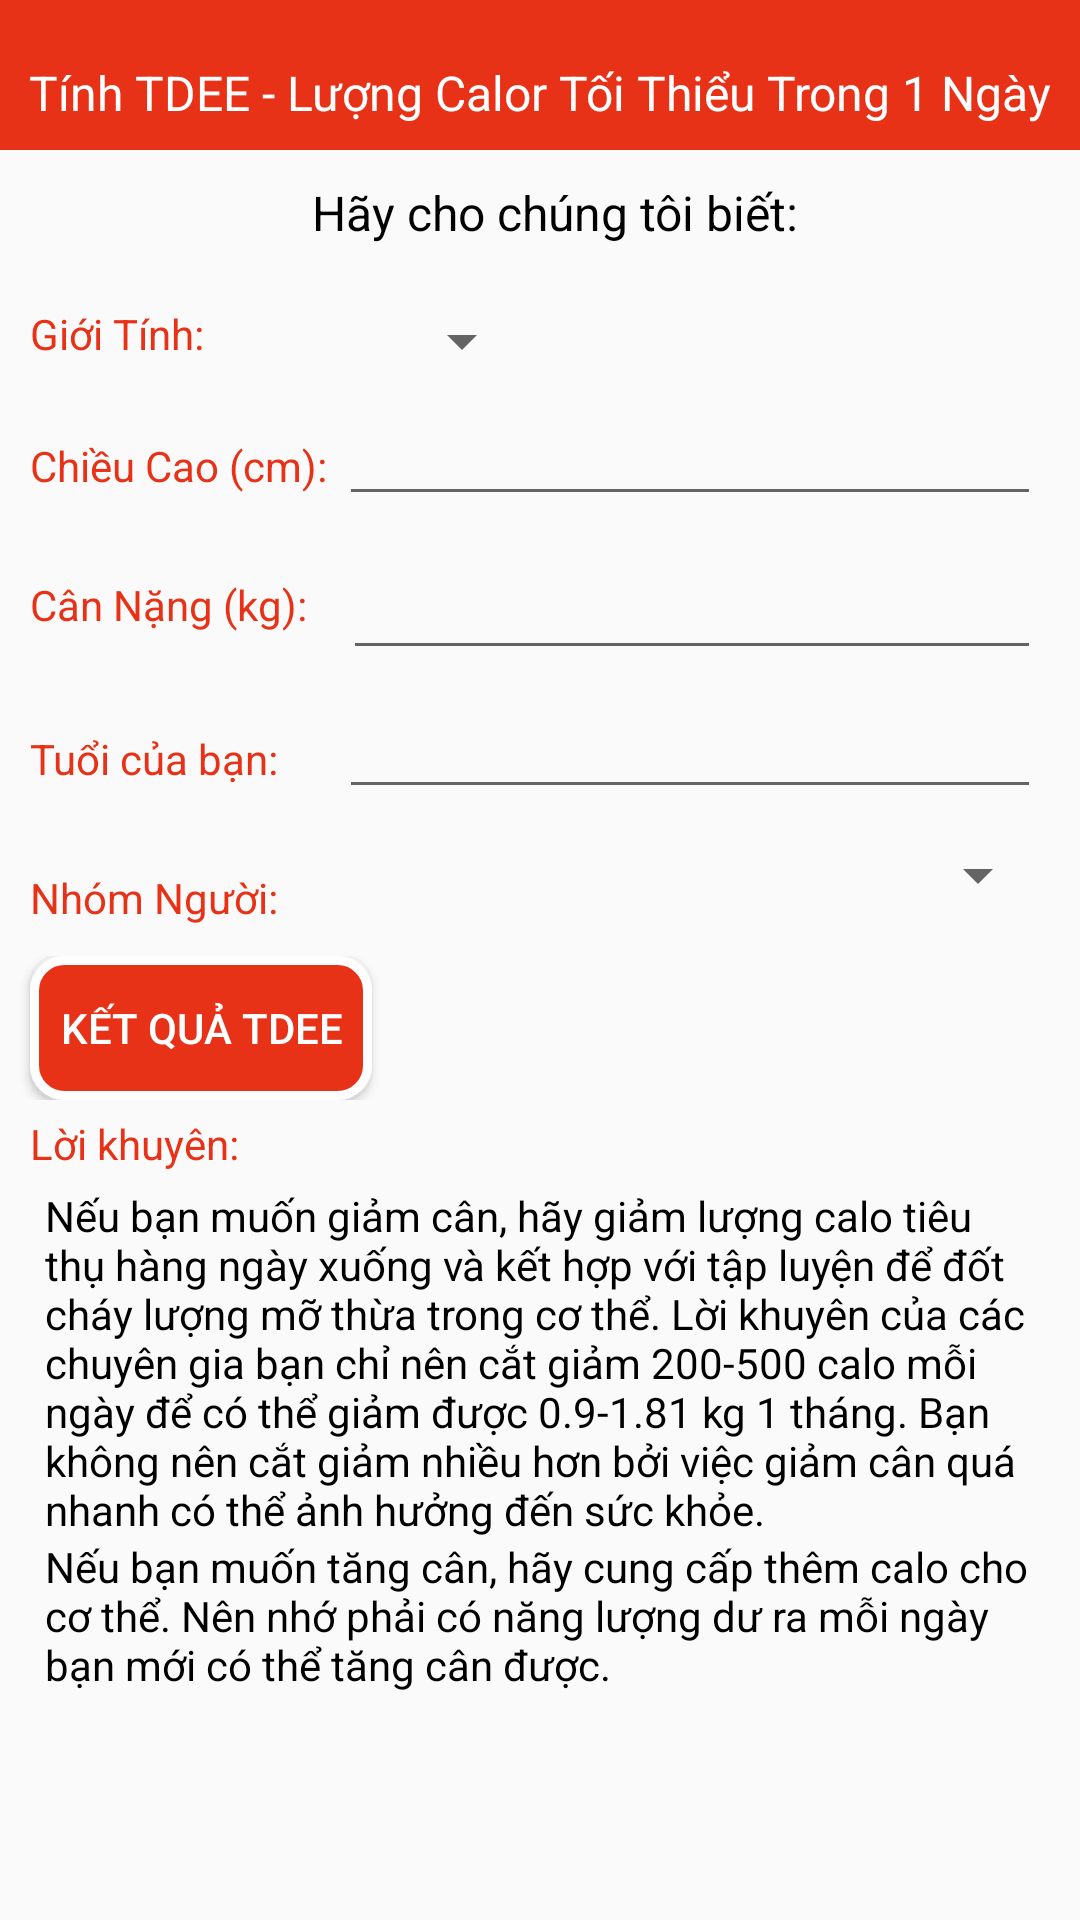

Reconstruct the res/layout file that produces this screen, plus the resources it refers to.
<!-- AndroidManifest.xml: application theme AppTheme -->
<!-- res/layout/activity_tdee.xml -->
<?xml version="1.0" encoding="utf-8"?>
<LinearLayout xmlns:android="http://schemas.android.com/apk/res/android"
    xmlns:tools="http://schemas.android.com/tools"
    android:layout_width="match_parent"
    android:orientation="vertical"
    android:layout_height="match_parent"
    tools:context="com.example.pc.gym_club.TDEE">


<LinearLayout
    android:background="#E73218"
    android:layout_width="match_parent"
    android:layout_height="50dp">
    <TextView
        android:layout_marginTop="20dp"
        android:layout_width="match_parent"
        android:layout_height="wrap_content"
        android:text="Tính TDEE - Lượng Calor Tối Thiểu Trong 1 Ngày"
        android:textSize="16sp"
        android:textColor="#ffffff"
        android:gravity="center"
        />
</LinearLayout>
    <TextView
        android:gravity="center"
        android:layout_width="match_parent"
        android:layout_height="wrap_content"
        android:textColor="#000000"
        android:textSize="16sp"
        android:layout_marginTop="10dp"
        android:layout_marginLeft="10dp"
        android:text="Hãy cho chúng tôi biết:"
        />
    <LinearLayout
        android:layout_width="match_parent"
        android:layout_height="wrap_content"
        android:layout_marginTop="20dp"
        android:orientation="horizontal"
        >
        <TextView
            android:layout_width="wrap_content"
            android:layout_height="wrap_content"
            android:layout_marginLeft="10dp"
            android:text="Giới Tính:"
            android:textSize="14sp"
            android:textColor="#E73218"
            />
        <Spinner
            android:id="@+id/spinner1"
            android:layout_marginLeft="10dp"
            android:layout_width="100dp"
            android:layout_height="wrap_content"></Spinner>


    </LinearLayout>
    <LinearLayout
        android:layout_margin="5dp"
        android:layout_width="match_parent"
        android:layout_height="wrap_content"
        android:orientation="horizontal"
        >
        <TextView
            android:layout_marginLeft="5dp"
            android:paddingTop="15dp"
            android:layout_width="wrap_content"
            android:layout_height="wrap_content"
            android:text="Chiều Cao (cm):"
            android:textSize="14sp"
            android:textColor="#E73218"
            android:id="@+id/tvChieuCao" />
        <EditText
            android:layout_marginLeft="4dp"
            android:layout_marginRight="8dp"
            android:layout_width="match_parent"
            android:layout_height="wrap_content"
            android:inputType="numberDecimal"
            android:ems="10"
            android:id="@+id/editTextNumber5"
            android:layout_gravity="right" />
    </LinearLayout>

    <LinearLayout
        android:layout_width="match_parent"
        android:layout_height="wrap_content"
        android:orientation="horizontal"
        android:layout_marginTop="5dp"
        android:layout_marginRight="10dp"
        >
        <TextView
            android:layout_marginLeft="10dp"
            android:paddingTop="10dp"
            android:layout_width="wrap_content"
            android:layout_height="wrap_content"
            android:text="Cân Nặng (kg):"
            android:id="@+id/tvCanNang"
            android:textSize="14sp"
            android:textColor="#E73218"/>
        <EditText
            android:layout_marginLeft="12dp"
            android:layout_marginRight="3dp"
            android:layout_width="match_parent"
            android:layout_height="wrap_content"
            android:inputType="numberDecimal"
            android:ems="10"
            android:id="@+id/editTextNumber6"
            android:layout_gravity="right" />
    </LinearLayout>
    <LinearLayout
        android:layout_width="match_parent"
        android:layout_height="wrap_content"
        android:orientation="horizontal"
        android:layout_margin="5dp"
        >
        <TextView
            android:layout_marginLeft="5dp"
            android:paddingTop="15dp"
            android:layout_width="wrap_content"
            android:layout_height="wrap_content"
            android:text="Tuổi của bạn:"
            android:id="@+id/tvTuoi"
            android:textSize="14sp"
            android:textColor="#E73218"/>
        <EditText
            android:layout_marginLeft="20dp"
            android:layout_marginRight="8dp"
            android:layout_width="match_parent"
            android:layout_height="wrap_content"
            android:inputType="numberDecimal"
            android:ems="10"
            android:id="@+id/editTextNumber7"
            android:layout_gravity="right" />
    </LinearLayout>

    <RelativeLayout
        android:layout_marginTop="5dp"
        android:layout_width="match_parent"
        android:layout_height="wrap_content">
    <TextView
        android:id="@+id/tvGroupPerson"
        android:layout_width="wrap_content"
        android:layout_height="wrap_content"
       style="@style/Select_Person"
        android:text="Nhóm Người:"
        android:textColor="#E73218"
        android:textSize="14sp"
        android:layout_margin="10dp"
        />
    <Spinner
        android:paddingTop="10dp"
        android:id="@+id/spinner"
        android:layout_width="0dp"
        android:layout_height="wrap_content"
        android:layout_alignParentRight="true"
        android:layout_toRightOf="@+id/tvGroupPerson"
        android:layout_marginRight="10dp"

        ></Spinner>
    </RelativeLayout>
    <LinearLayout
        android:layout_width="match_parent"
        android:layout_height="wrap_content"
        android:orientation="horizontal"
        >
    <Button
        android:background="@drawable/button_nomarl"
        android:textColor="#ffffffff"
        android:text="Kết quả TDEE"
        android:id="@+id/btnTDEE"
        android:layout_marginLeft="10dp"
        android:layout_gravity="left"
        android:layout_width="wrap_content"
        android:layout_height="wrap_content" />
    <TextView
        android:layout_marginTop="20dp"
        android:id="@+id/tvTDEE"
        android:textColor="#E73218"
        android:layout_marginLeft="35dp"
        android:layout_marginRight="14dp"
        android:layout_width="wrap_content"
        android:layout_height="wrap_content" />
    </LinearLayout>
    <TextView
        android:layout_marginLeft="10dp"
        android:layout_marginTop="5dp"
        android:layout_marginBottom="5dp"
        android:layout_width="wrap_content"
        android:layout_height="wrap_content"
        android:text="Lời khuyên:"
        android:textColor="#E73218"
        android:textSize="14sp"
        />
    <TextView
        android:layout_width="wrap_content"
        android:layout_height="wrap_content"
        android:textSize="14sp"
        android:textColor="#000000"
        android:layout_marginLeft="15dp"
        android:layout_marginRight="10dp"
        android:text="Nếu bạn muốn giảm cân, hãy giảm lượng calo tiêu thụ hàng ngày xuống và kết hợp với tập luyện để đốt cháy lượng mỡ thừa trong cơ thể. Lời khuyên của các chuyên gia bạn chỉ nên cắt giảm 200-500 calo mỗi ngày để có thể giảm được 0.9-1.81 kg 1 tháng. Bạn không nên cắt giảm nhiều hơn bởi việc giảm cân quá nhanh có thể ảnh hưởng đến sức khỏe."
        />
    <TextView
        android:layout_width="wrap_content"
        android:layout_height="wrap_content"
        android:textSize="14sp"
        android:textColor="#000000"
        android:layout_marginLeft="15dp"
        android:layout_marginRight="10dp"
        android:text="Nếu bạn muốn tăng cân, hãy cung cấp thêm calo cho cơ thể. Nên nhớ phải có năng lượng dư ra mỗi ngày bạn mới có thể tăng cân được."
        />

</LinearLayout>
<!-- resources referenced by this layout -->
<resources>
  <!-- drawable button_nomarl (drawable) -->
  <?xml version="1.0" encoding="utf-8"?>
  <shape android:shape="rectangle" xmlns:android="http://schemas.android.com/apk/res/android">
      <solid android:color="#E73218"></solid>
      <stroke android:color="#FFFFFF" android:width="3dp"></stroke>
      <corners android:radius="10dp"></corners>
      <padding android:bottom="10dp" android:left="10dp" android:right="10dp" android:top="10dp"></padding>
  </shape>
  <style name="Select_Person">Nhóm Người Vận Động</style>
  <style name="AppTheme" parent="Theme.AppCompat.Light.DarkActionBar">
          
          <item name="colorPrimary">@color/colorPrimary</item>
          <item name="colorPrimaryDark">@color/colorPrimaryDark</item>
          <item name="colorAccent">@color/colorAccent</item>
      </style>
  <!-- not gathered from this repository: default colours our renderer supplied (Android Studio template values) -->
  <color name="colorPrimary">#FF6200EE</color>
  <color name="colorPrimaryDark">#FF3700B3</color>
  <color name="colorAccent">#FF03DAC5</color>
</resources>
